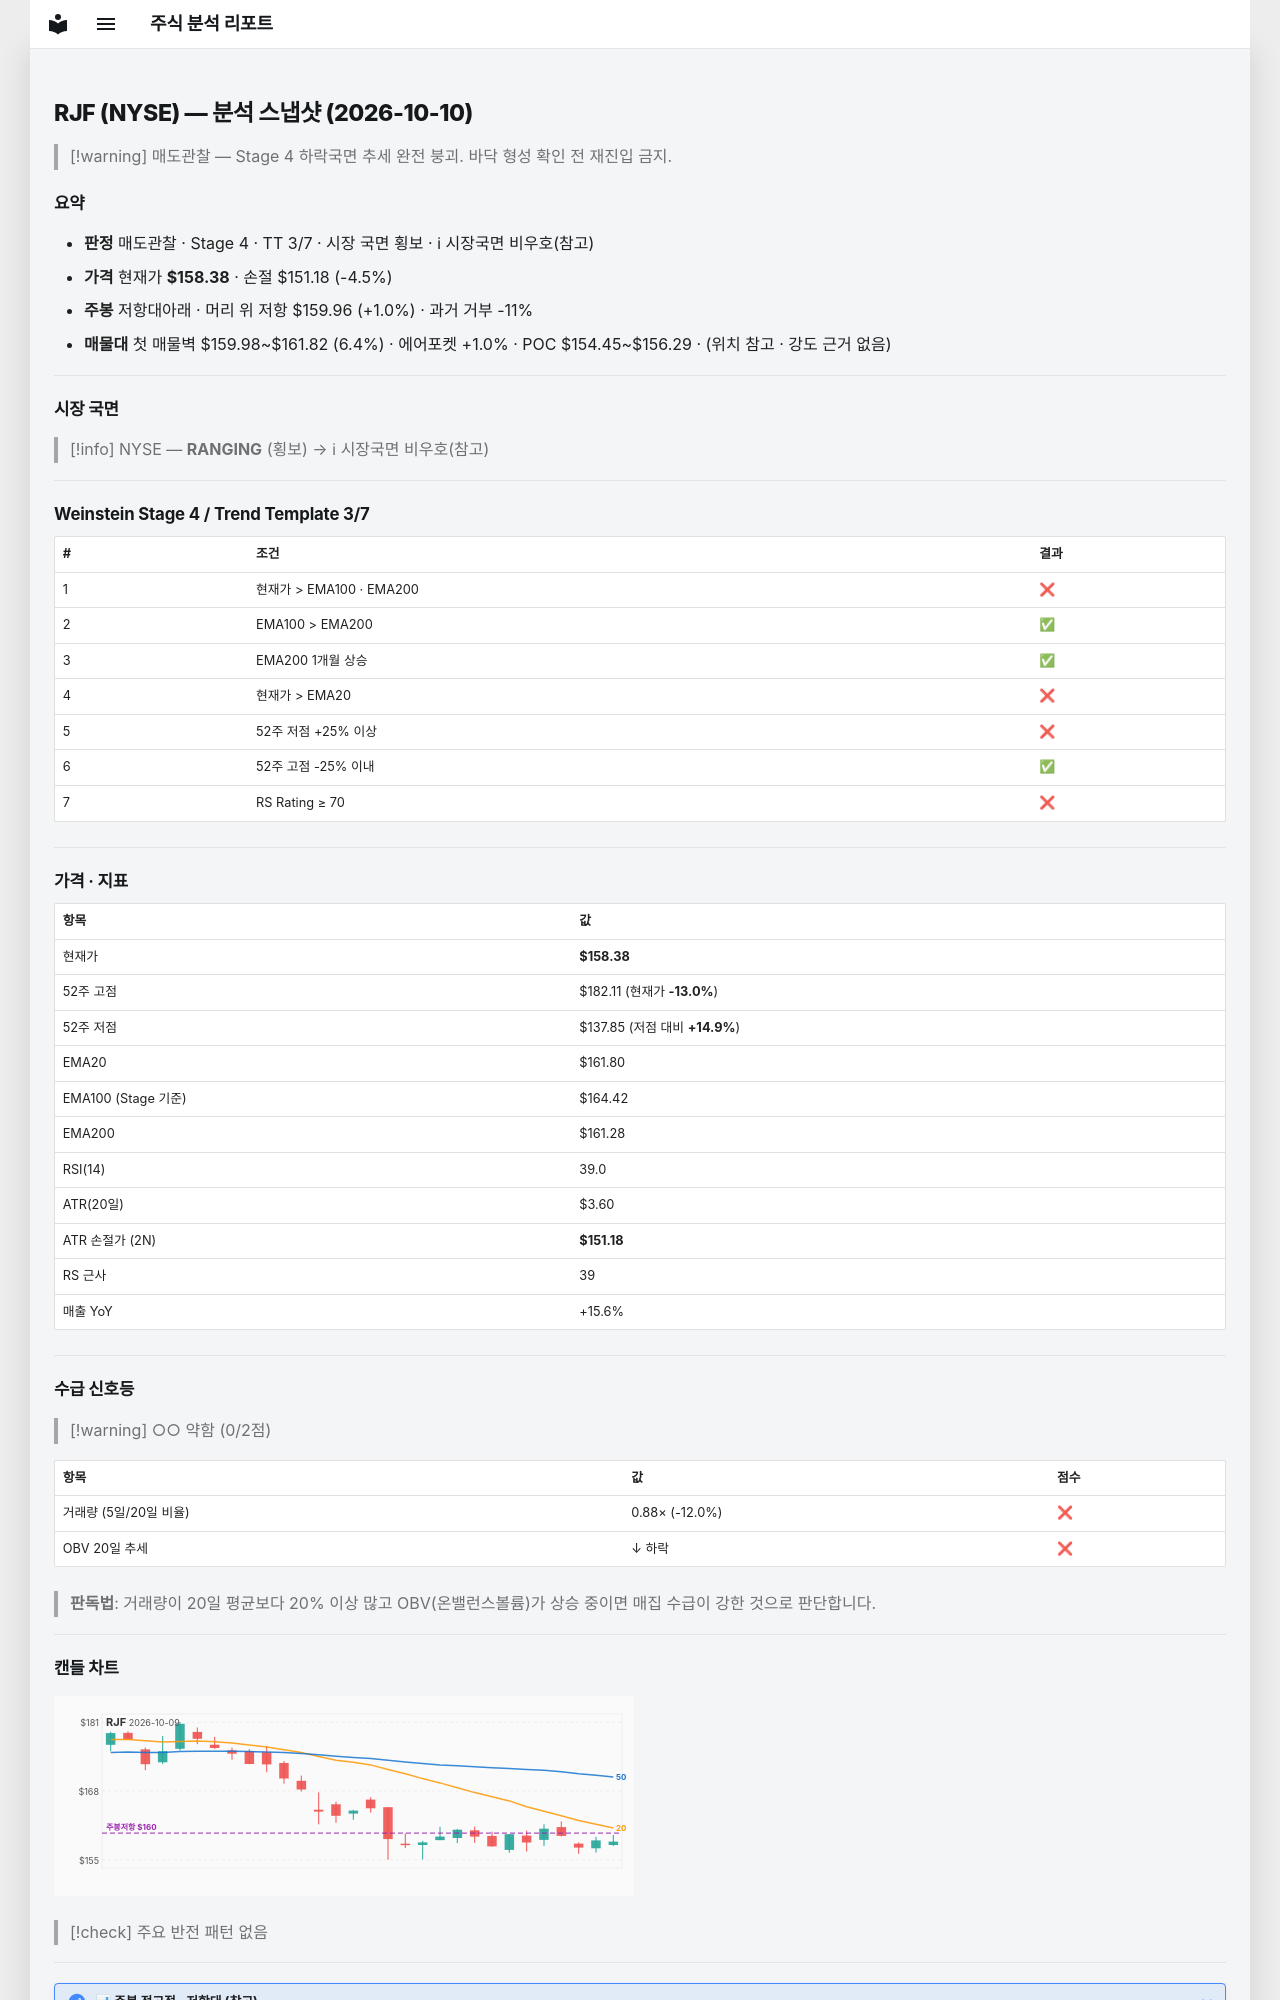

repository: soloandco/stock-reports · page: snapshots/RJF-2026-10-10/index.html · generator: mkdocs

---
type: analysis-snapshot
title: RJF 분석 스냅샷
ticker: RJF
market: NYSE
created: 2026-10-10
updated: 2026-10-10
bar-date: 2026-10-09
verdict: 매도관찰
real-rr: 0.22
sma50-gap-pct: -2.1
weekly-position: 저항대아래
weekly-overhead-price: 159.96
weekly-overhead-pct: 1.0
stage: 4
trend-template-score: 3
tt-max: 7
ma-set: ema-20-100-200
price: 158.3800048828125
stop-price: 151.17753749894726
market-regime: RANGING
supply-demand-score: 0/2
supply-demand-label: 약함
status: tracking
tags:
  - stock-agent
  - watchlist
  - RJF
  - analysis
related:
  - "[[analysis-template]]"
---

# RJF (NYSE) — 분석 스냅샷 (2026-10-10)

> [!warning] 매도관찰 — Stage 4 하락국면
> 추세 완전 붕괴. 바닥 형성 확인 전 재진입 금지.

## 요약

- **판정** 매도관찰 · Stage 4 · TT 3/7 · 시장 국면 횡보 · ℹ 시장국면 비우호(참고)
- **가격** 현재가 **$158.38** · 손절 $151.18 (-4.5%)
- **주봉** 저항대아래 · 머리 위 저항 $159.96 (+1.0%) · 과거 거부 -11%
- **매물대** 첫 매물벽 $159.98~$161.82 (6.4%) · 에어포켓 +1.0% · POC $154.45~$156.29 · (위치 참고 · 강도 근거 없음)

---

## 시장 국면

> [!info] NYSE — **RANGING** (횡보) → ℹ 시장국면 비우호(참고)

---

## Weinstein Stage 4 / Trend Template 3/7

| # | 조건 | 결과 |
|---|------|------|
| 1 | 현재가 > EMA100 · EMA200 | ❌ |
| 2 | EMA100 > EMA200 | ✅ |
| 3 | EMA200 1개월 상승 | ✅ |
| 4 | 현재가 > EMA20 | ❌ |
| 5 | 52주 저점 +25% 이상 | ❌ |
| 6 | 52주 고점 -25% 이내 | ✅ |
| 7 | RS Rating ≥ 70 | ❌ |

---

## 가격 · 지표

| 항목 | 값 |
|------|---|
| 현재가 | **$158.38** |
| 52주 고점 | $182.11 (현재가 **-13.0%**) |
| 52주 저점 | $137.85 (저점 대비 **+14.9%**) |
| EMA20 | $161.80 |
| EMA100 (Stage 기준) | $164.42 |
| EMA200 | $161.28 |
| RSI(14) | 39.0 |
| ATR(20일) | $3.60 |
| ATR 손절가 (2N) | **$151.18** |
| RS 근사 | 39 |
| 매출 YoY | +15.6% |

---
## 수급 신호등

> [!warning] ○○ 약함 (0/2점)

| 항목 | 값 | 점수 |
|------|------|------|
| 거래량 (5일/20일 비율) | 0.88× (-12.0%) | ❌ |
| OBV 20일 추세 | ↓ 하락 | ❌ |

> **판독법**: 거래량이 20일 평균보다 20% 이상 많고 OBV(온밸런스볼륨)가 상승 중이면 매집 수급이 강한 것으로 판단합니다.

---
